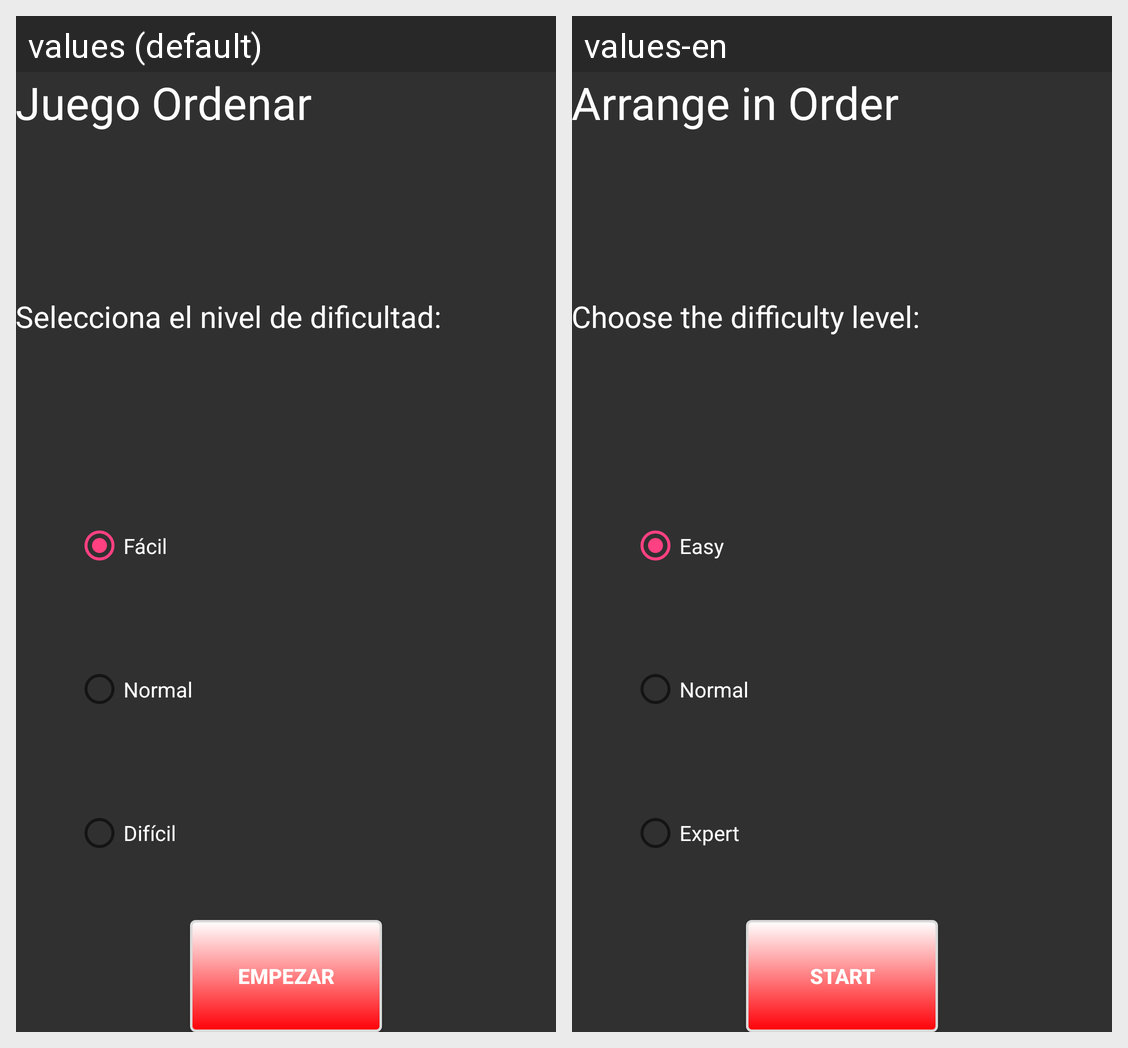

Here is an Android app screen in its default locale and in the app's own translations. Write out the translated-string differences for the strings that appear on this screen.
Android screen res/layout/ordenar_activity_dificultad.xml rendered under 2 locales, left to right: values (default), values-en. Device: Nexus 5 (rendered at 1080×1920; each locale shown at half size, 540×960, under a caption strip naming it); theme AppTheme.
Strings drawn on this screen, with the default value and each locale's value (text and hints the layout hard-codes, and strings that could not be matched under every locale, appear in the picture but are not listed):

ordenar_actDif_Titulo
  values: Juego Ordenar
  values-en: Arrange in Order

leer_seleccionar_dificultad
  values: Selecciona el nivel de dificultad:
  values-en: Choose the difficulty level:

leer_facil
  values: Fácil
  values-en: Easy

leer_normal
  values: Normal
  values-en: Normal

leer_dificil
  values: Difícil
  values-en: Expert

leer_empezar
  values: Empezar
  values-en: Start
